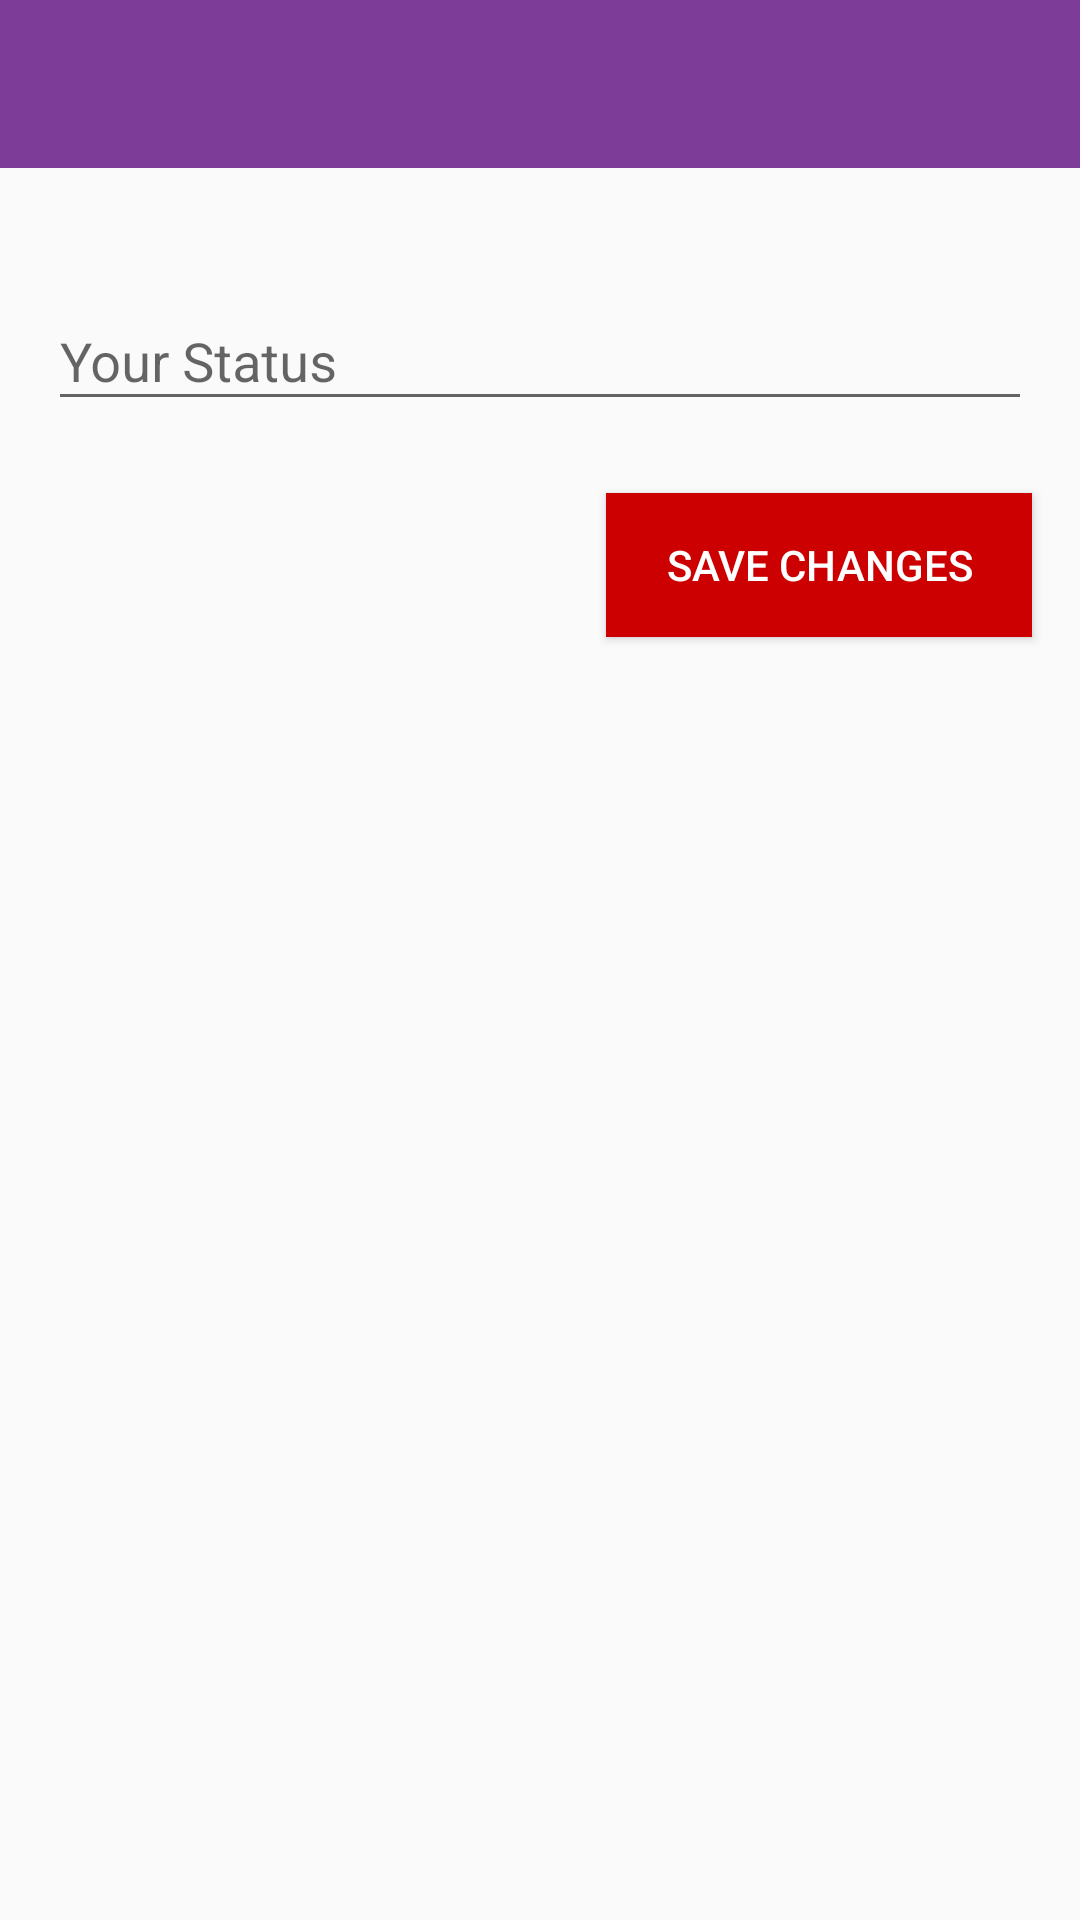

Android layout source for this screen:
<!-- AndroidManifest.xml: application theme AppTheme -->
<!-- res/layout/activity_status.xml -->
<?xml version="1.0" encoding="utf-8"?>

<android.support.constraint.ConstraintLayout xmlns:android="http://schemas.android.com/apk/res/android"
    xmlns:app="http://schemas.android.com/apk/res-auto"
    xmlns:tools="http://schemas.android.com/tools"
    android:layout_width="match_parent"
    android:layout_height="match_parent"
    tools:context=".StatusActivity">

    <include
        android:id="@+id/status_app_bar"
        layout="@layout/app_bar_layout"
        app:layout_constraintEnd_toEndOf="parent"
        app:layout_constraintStart_toStartOf="parent"
        app:layout_constraintTop_toTopOf="parent" />

    <android.support.design.widget.TextInputLayout
        android:id="@+id/status_editText"
        android:layout_width="match_parent"
        android:layout_height="wrap_content"
        android:layout_marginStart="16dp"
        android:layout_marginTop="32dp"
        android:layout_marginEnd="16dp"
        app:layout_constraintEnd_toEndOf="parent"
        app:layout_constraintStart_toStartOf="parent"
        app:layout_constraintTop_toBottomOf="@+id/status_app_bar">

        <android.support.design.widget.TextInputEditText
            android:layout_width="match_parent"
            android:layout_height="wrap_content"
            android:hint="Your Status" />
    </android.support.design.widget.TextInputLayout>

    <Button
        android:id="@+id/save_changes_btn"
        android:layout_width="wrap_content"
        android:layout_height="wrap_content"
        android:layout_marginTop="24dp"
        android:layout_marginEnd="16dp"
        android:text="save changes"
        android:background="@color/colorAccent"
        android:paddingRight="20dp"
        android:paddingLeft="20dp"
        app:layout_constraintEnd_toEndOf="parent"
        app:layout_constraintHorizontal_bias="1.0"
        app:layout_constraintStart_toStartOf="parent"
        app:layout_constraintTop_toBottomOf="@+id/status_editText" />
</android.support.constraint.ConstraintLayout>
<!-- res/layout/app_bar_layout.xml (included above) -->
<?xml version="1.0" encoding="utf-8"?>

<android.support.v7.widget.Toolbar xmlns:android="http://schemas.android.com/apk/res/android"
    android:layout_width="match_parent"
    android:layout_height="wrap_content"
    xmlns:app="http://schemas.android.com/apk/res-auto"
    android:background="@color/colorPrimary"
    android:id="@+id/main_app_bar"
    android:theme="@style/ThemeOverlay.AppCompat.Light">

</android.support.v7.widget.Toolbar>
<!-- resources referenced by this layout -->
<resources>
  <color name="colorAccent"> #CC0000</color>
  <color name="colorPrimary"> #7d3c98</color>
  <style name="AppTheme" parent="Theme.AppCompat.Light.NoActionBar">
          
          <item name="colorPrimary">@color/colorPrimary</item>
          <item name="colorPrimaryDark">@color/colorPrimaryDark</item>
          <item name="colorAccent">@color/colorAccent</item>
  
          <item name="android:colorButtonNormal">@drawable/button_selector</item>
          <item name="colorButtonNormal">@drawable/button_selector</item>
          <item name="android:buttonStyle">@style/FriendlyButtonStyle</item>
      </style>
  <color name="colorPrimaryDark">#4a235a</color>
  <style name="FriendlyButtonStyle" parent="Widget.AppCompat.Button">
          <item name="android:textColor">@color/colorTitle</item>
  
      </style>
  <color name="colorTitle">#ffffff</color>
</resources>
